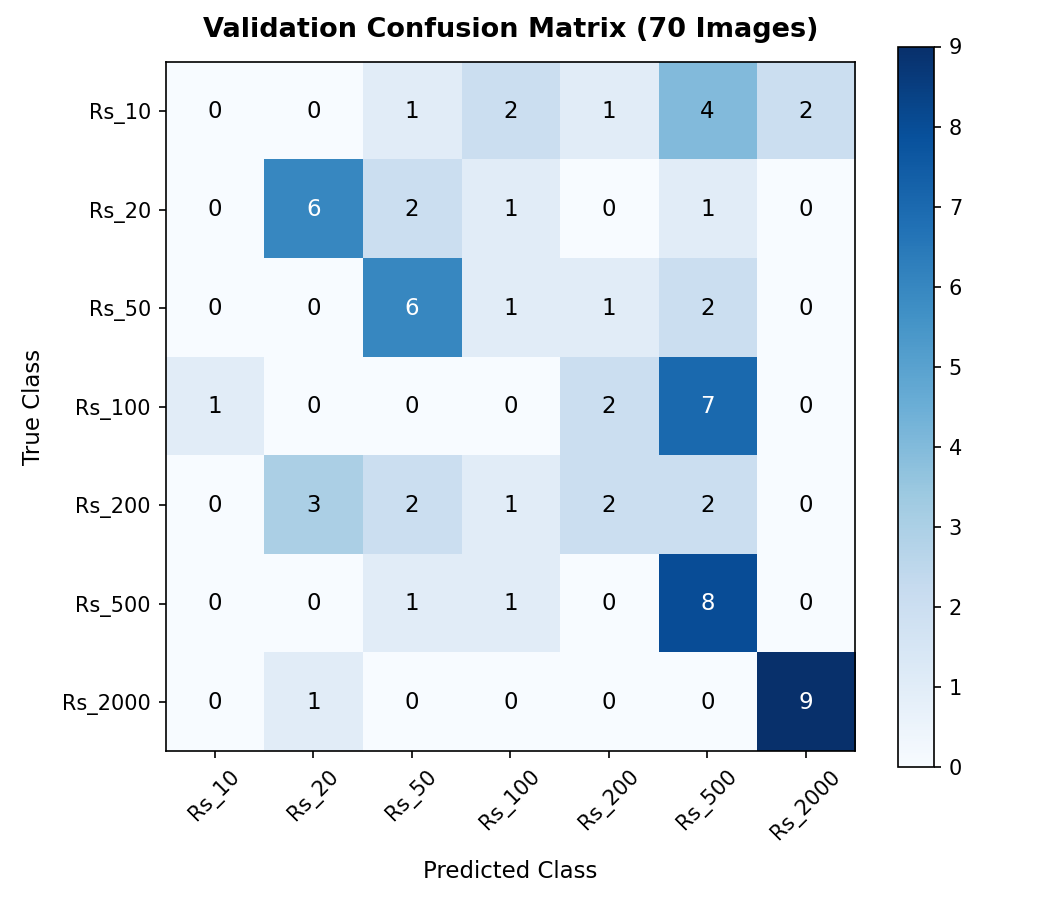

Values plotted in this chart, from the file beside it:
True_Class, Pred_Rs_10, Pred_Rs_20, Pred_Rs_50, Pred_Rs_100, Pred_Rs_200, Pred_Rs_500, Pred_Rs_2000
Rs_10, 0, 0, 1, 2, 1, 4, 2
Rs_20, 0, 6, 2, 1, 0, 1, 0
Rs_50, 0, 0, 6, 1, 1, 2, 0
Rs_100, 1, 0, 0, 0, 2, 7, 0
Rs_200, 0, 3, 2, 1, 2, 2, 0
Rs_500, 0, 0, 1, 1, 0, 8, 0
Rs_2000, 0, 1, 0, 0, 0, 0, 9
